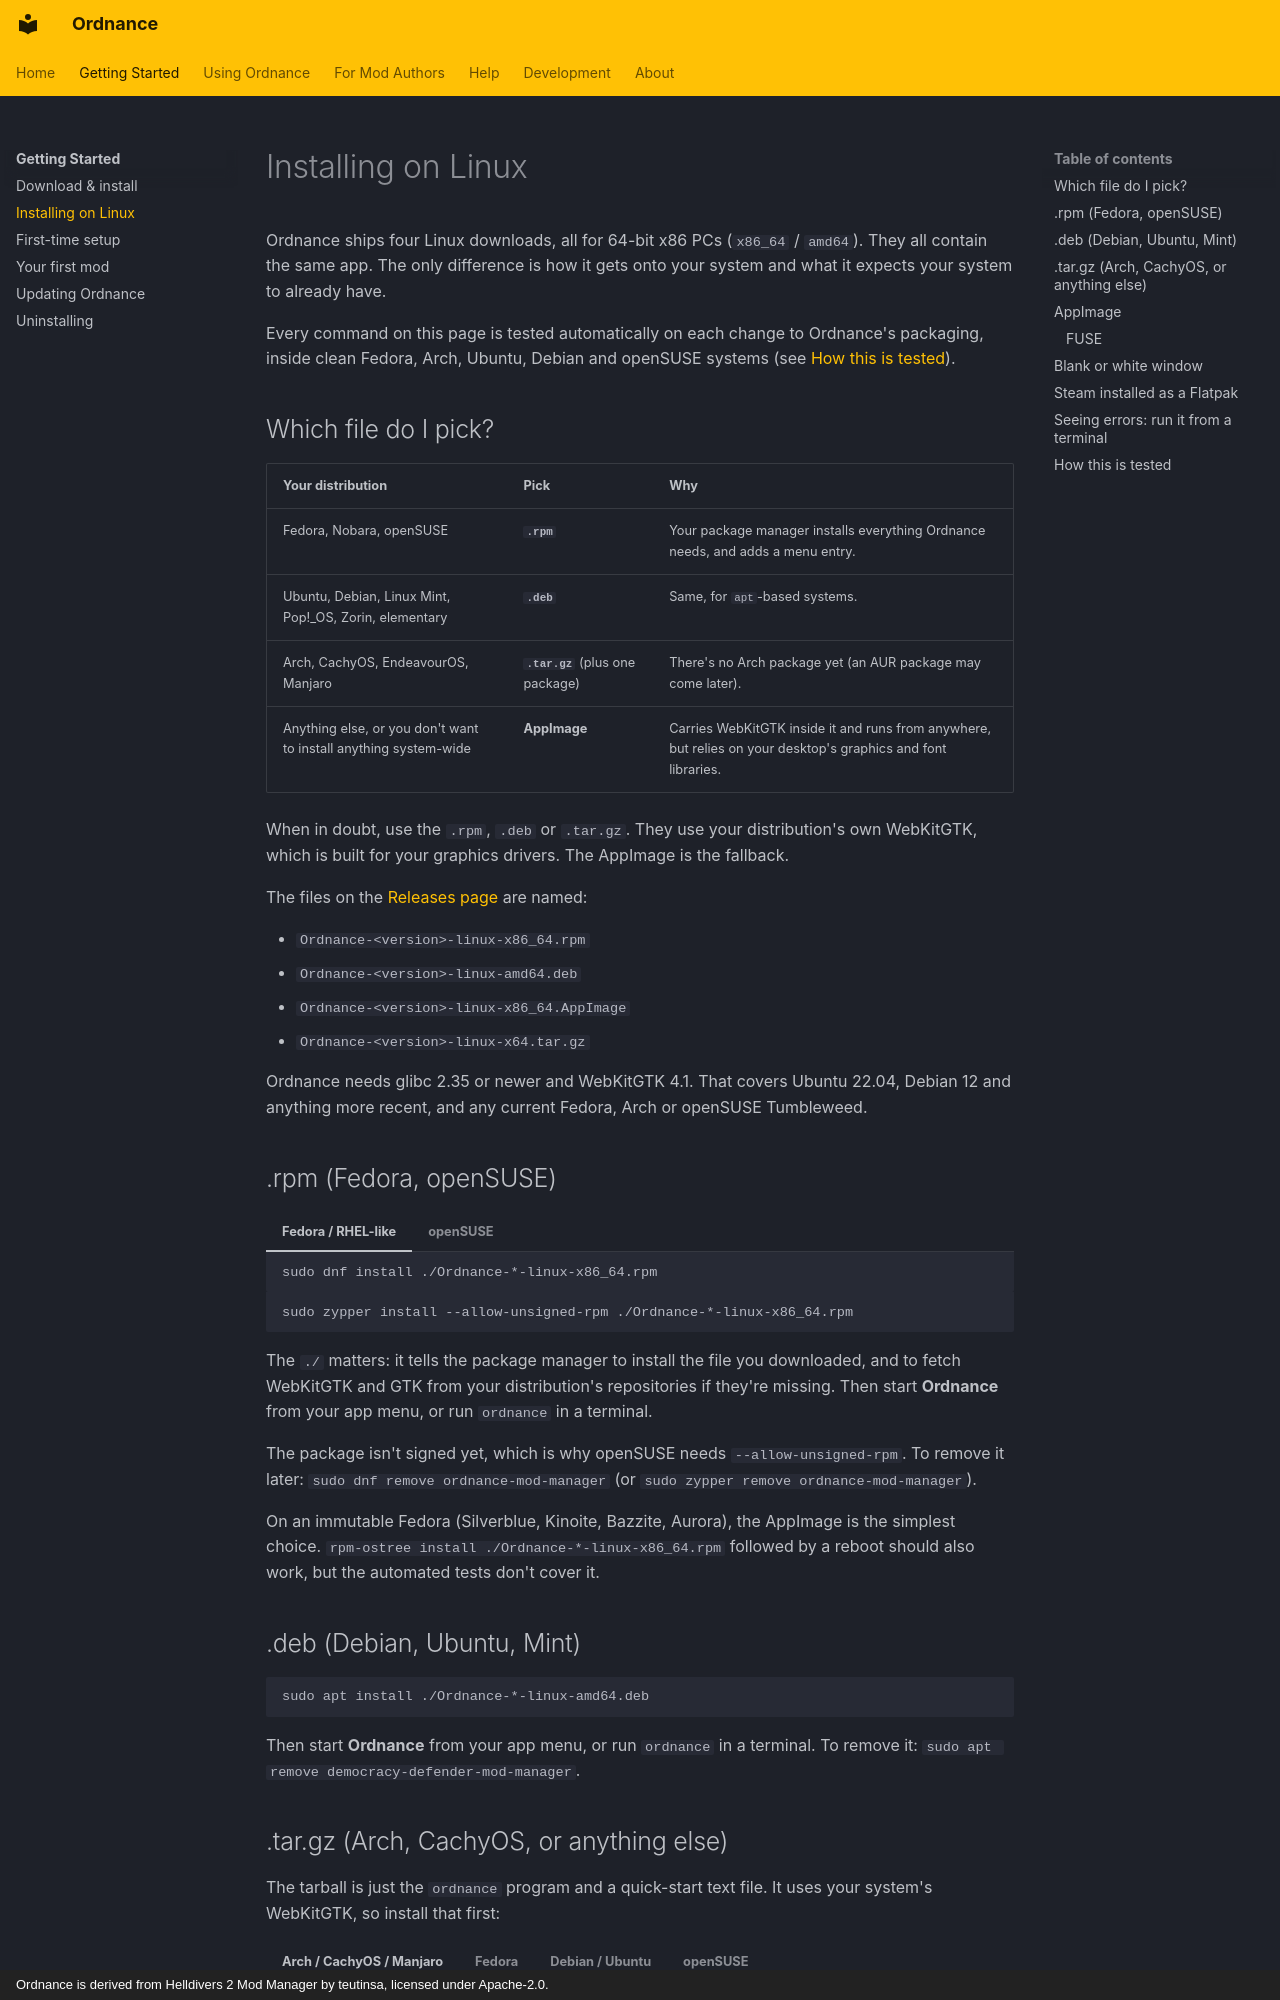

repository: Cavadus/ordnance · page: getting-started/linux/index.html · generator: mkdocs · copyright: Ordnance is derived from Helldivers 2 Mod Manager by teutinsa, licensed under Apache-2.0.

---
title: Installing on Linux
---

# Installing on Linux

Ordnance ships four Linux downloads, all for 64-bit x86 PCs (`x86_64` / `amd64`). They all contain the same app. The
only difference is how it gets onto your system and what it expects your system to already have.

Every command on this page is tested automatically on each change to Ordnance's packaging, inside clean Fedora, Arch,
Ubuntu, Debian and openSUSE systems (see [How this is tested](#how-this-is-tested)).

## Which file do I pick?

| Your distribution | Pick | Why |
| --- | --- | --- |
| Fedora, Nobara, openSUSE | **`.rpm`** | Your package manager installs everything Ordnance needs, and adds a menu entry. |
| Ubuntu, Debian, Linux Mint, Pop!_OS, Zorin, elementary | **`.deb`** | Same, for `apt`-based systems. |
| Arch, CachyOS, EndeavourOS, Manjaro | **`.tar.gz`** (plus one package) | There's no Arch package yet (an AUR package may come later). |
| Anything else, or you don't want to install anything system-wide | **AppImage** | Carries WebKitGTK inside it and runs from anywhere, but relies on your desktop's graphics and font libraries. |

When in doubt, use the `.rpm`, `.deb` or `.tar.gz`. They use your distribution's own WebKitGTK, which is built for
your graphics drivers. The AppImage is the fallback.

The files on the [Releases page](https://github.com/Cavadus/ordnance/releases) are named:

- `Ordnance-<version>-linux-x86_64.rpm`
- `Ordnance-<version>-linux-amd64.deb`
- `Ordnance-<version>-linux-x86_64.AppImage`
- `Ordnance-<version>-linux-x64.tar.gz`

Ordnance needs glibc 2.35 or newer and WebKitGTK 4.1. That covers Ubuntu 22.04, Debian 12 and anything more recent,
and any current Fedora, Arch or openSUSE Tumbleweed.

## .rpm (Fedora, openSUSE)

=== "Fedora / RHEL-like"

    ```sh
    sudo dnf install ./Ordnance-*-linux-x86_64.rpm
    ```

=== "openSUSE"

    ```sh
    sudo zypper install --allow-unsigned-rpm ./Ordnance-*-linux-x86_64.rpm
    ```

The `./` matters: it tells the package manager to install the file you downloaded, and to fetch WebKitGTK and GTK
from your distribution's repositories if they're missing. Then start **Ordnance** from your
app menu, or run `ordnance` in a terminal.

The package isn't signed yet, which is why openSUSE needs `--allow-unsigned-rpm`. To remove it later:
`sudo dnf remove ordnance-mod-manager` (or `sudo zypper remove ordnance-mod-manager`).

On an immutable Fedora (Silverblue, Kinoite, Bazzite, Aurora), the AppImage is the simplest choice.
`rpm-ostree install ./Ordnance-*-linux-x86_64.rpm` followed by a reboot should also work, but the automated tests
don't cover it.

## .deb (Debian, Ubuntu, Mint)

```sh
sudo apt install ./Ordnance-*-linux-amd64.deb
```

Then start **Ordnance** from your app menu, or run `ordnance` in a terminal. To remove it:
`sudo apt remove democracy-defender-mod-manager`.
